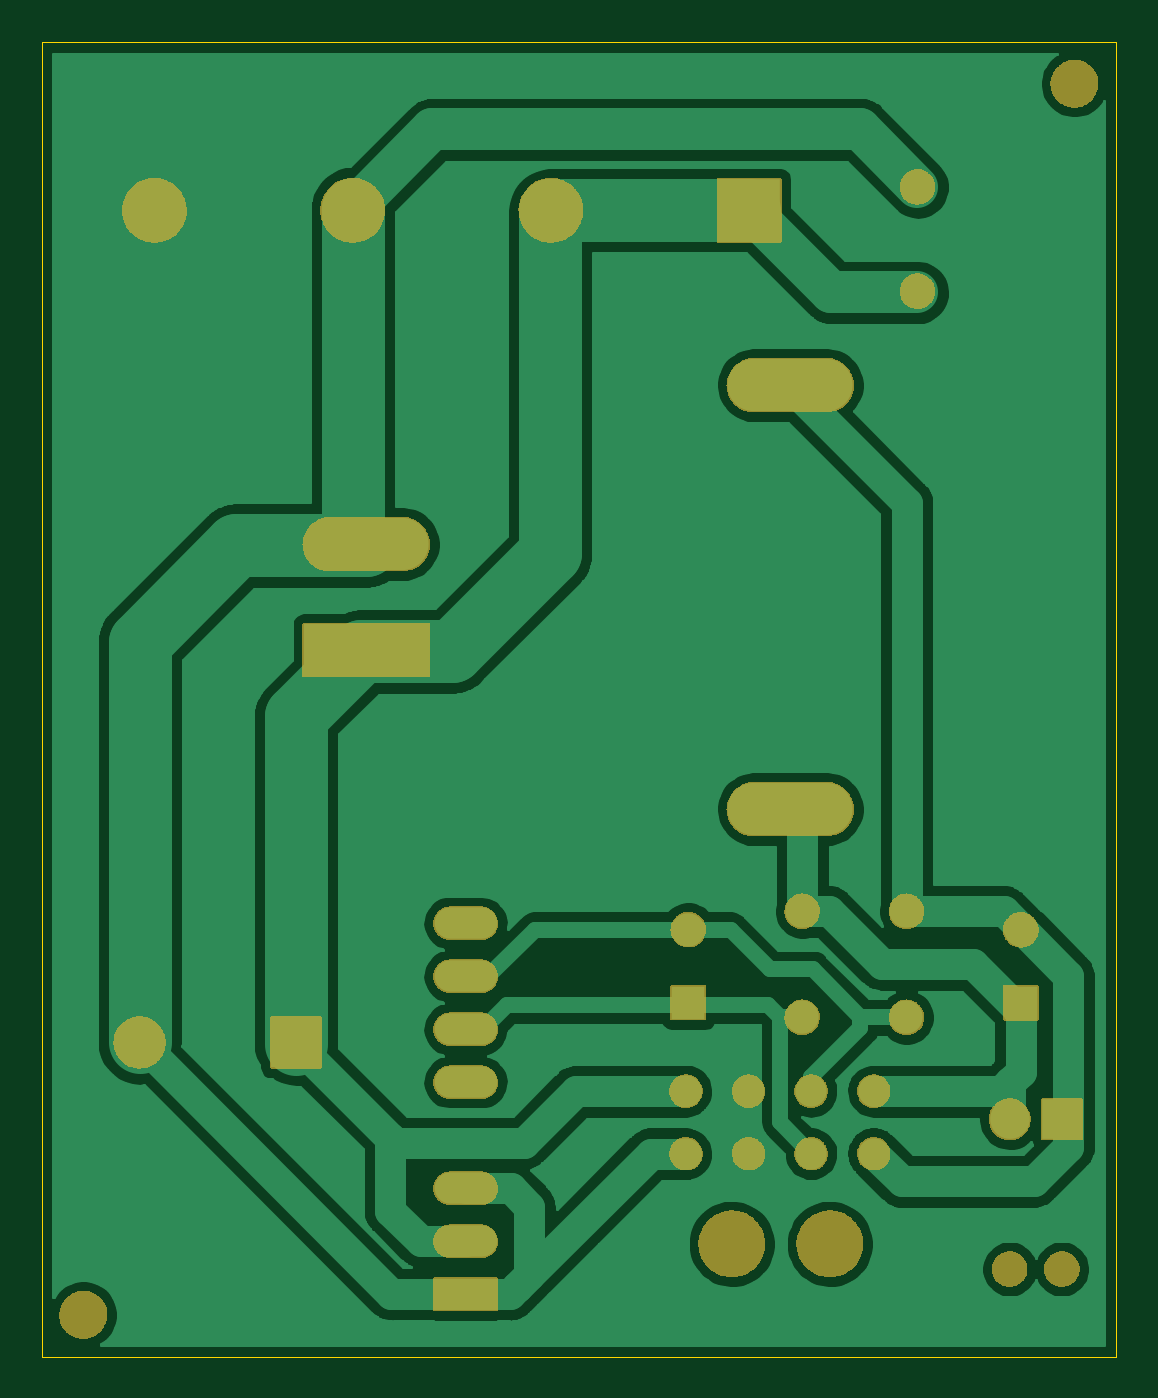
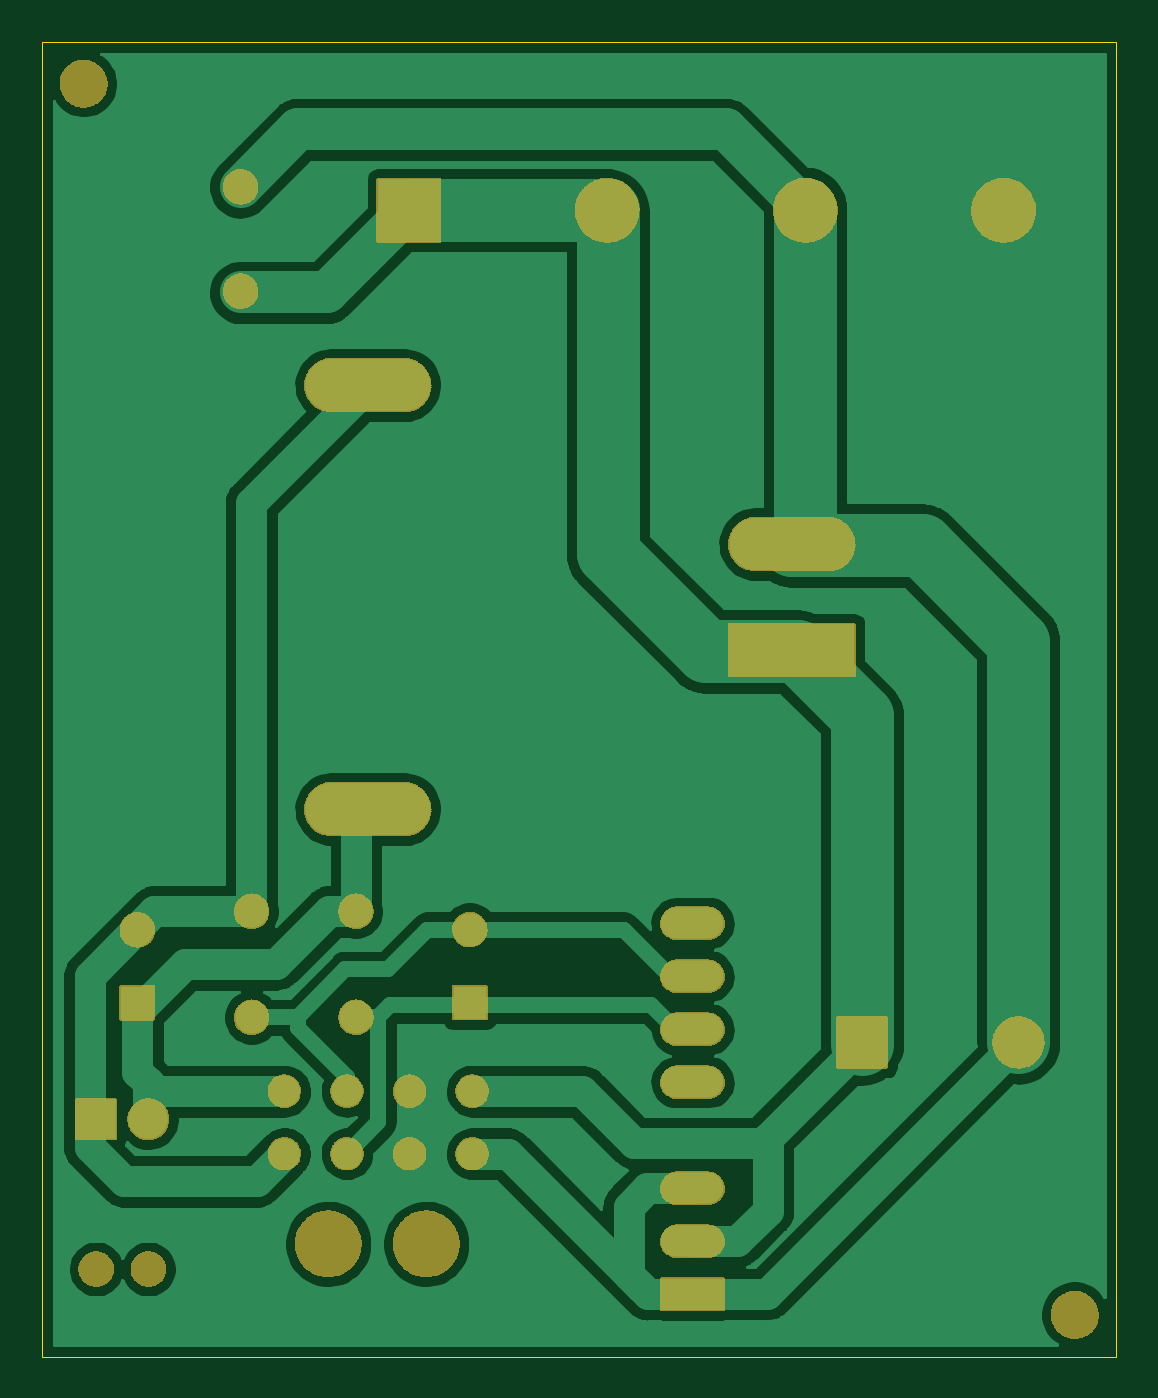
Circuit board: 21 layer files. Board 51.5 x 63.0 mm.
- inner_copper: 8 Inch Floppy Power Supply-B_Adhes.gbr (535 bytes)
- bottom_copper: 8 Inch Floppy Power Supply-B_Cu.gbr (69450 bytes)
- inner_copper: 8 Inch Floppy Power Supply-B_Fab.gbr (512 bytes)
- bottom_mask: 8 Inch Floppy Power Supply-B_Mask.gbr (111970 bytes)
- paste: 8 Inch Floppy Power Supply-B_Paste.gbr (536 bytes)
- bottom_silk: 8 Inch Floppy Power Supply-B_SilkS.gbr (537 bytes)
- inner_copper: 8 Inch Floppy Power Supply-Cmts_User.gbr (678 bytes)
- inner_copper: 8 Inch Floppy Power Supply-Dwgs_User.gbr (513 bytes)
- inner_copper: 8 Inch Floppy Power Supply-Eco1_User.gbr (503 bytes)
- inner_copper: 8 Inch Floppy Power Supply-Eco2_User.gbr (503 bytes)
- outline: 8 Inch Floppy Power Supply-Edge_Cuts.gbr (719 bytes)
- inner_copper: 8 Inch Floppy Power Supply-F_Adhes.gbr (535 bytes)
- inner_copper: 8 Inch Floppy Power Supply-F_CrtYd.gbr (2787 bytes)
- top_copper: 8 Inch Floppy Power Supply-F_Cu.gbr (69380 bytes)
- inner_copper: 8 Inch Floppy Power Supply-F_Fab.gbr (25486 bytes)
- top_mask: 8 Inch Floppy Power Supply-F_Mask.gbr (111970 bytes)
- paste: 8 Inch Floppy Power Supply-F_Paste.gbr (536 bytes)
- top_silk: 8 Inch Floppy Power Supply-F_SilkS.gbr (46990 bytes)
- inner_copper: 8 Inch Floppy Power Supply-Margin.gbr (503 bytes)
- drill: 8 Inch Floppy Power Supply-NPTH.drl (426 bytes)
- drill: 8 Inch Floppy Power Supply-PTH.drl (940 bytes)

=== inner_copper: 8 Inch Floppy Power Supply-B_Adhes.gbr ===
G04 #@! TF.GenerationSoftware,KiCad,Pcbnew,(5.99.0-576-ga860ac506)*
G04 #@! TF.CreationDate,2021-04-05T16:40:01+02:00*
G04 #@! TF.ProjectId,8 Inch Floppy Power Supply,3820496e-6368-4204-966c-6f7070792050,rev?*
G04 #@! TF.SameCoordinates,Original*
G04 #@! TF.FileFunction,Glue,Bot*
G04 #@! TF.FilePolarity,Positive*
%FSLAX46Y46*%
G04 Gerber Fmt 4.6, Leading zero omitted, Abs format (unit mm)*
G04 Created by KiCad (PCBNEW (5.99.0-576-ga860ac506)) date 2021-04-05 16:40:01*
%MOMM*%
%LPD*%
G04 APERTURE LIST*
G04 APERTURE END LIST*
M02*

=== bottom_copper: 8 Inch Floppy Power Supply-B_Cu.gbr (69450 bytes, source omitted) ===
=== inner_copper: 8 Inch Floppy Power Supply-B_Fab.gbr ===
G04 #@! TF.GenerationSoftware,KiCad,Pcbnew,(5.99.0-576-ga860ac506)*
G04 #@! TF.CreationDate,2021-04-05T16:40:01+02:00*
G04 #@! TF.ProjectId,8 Inch Floppy Power Supply,3820496e-6368-4204-966c-6f7070792050,rev?*
G04 #@! TF.SameCoordinates,Original*
G04 #@! TF.FileFunction,AssemblyDrawing,Bot*
%FSLAX46Y46*%
G04 Gerber Fmt 4.6, Leading zero omitted, Abs format (unit mm)*
G04 Created by KiCad (PCBNEW (5.99.0-576-ga860ac506)) date 2021-04-05 16:40:01*
%MOMM*%
%LPD*%
G04 APERTURE LIST*
G04 APERTURE END LIST*
M02*

=== bottom_mask: 8 Inch Floppy Power Supply-B_Mask.gbr (111970 bytes, source omitted) ===
=== paste: 8 Inch Floppy Power Supply-B_Paste.gbr ===
G04 #@! TF.GenerationSoftware,KiCad,Pcbnew,(5.99.0-576-ga860ac506)*
G04 #@! TF.CreationDate,2021-04-05T16:40:01+02:00*
G04 #@! TF.ProjectId,8 Inch Floppy Power Supply,3820496e-6368-4204-966c-6f7070792050,rev?*
G04 #@! TF.SameCoordinates,Original*
G04 #@! TF.FileFunction,Paste,Bot*
G04 #@! TF.FilePolarity,Positive*
%FSLAX46Y46*%
G04 Gerber Fmt 4.6, Leading zero omitted, Abs format (unit mm)*
G04 Created by KiCad (PCBNEW (5.99.0-576-ga860ac506)) date 2021-04-05 16:40:01*
%MOMM*%
%LPD*%
G04 APERTURE LIST*
G04 APERTURE END LIST*
M02*

=== bottom_silk: 8 Inch Floppy Power Supply-B_SilkS.gbr ===
G04 #@! TF.GenerationSoftware,KiCad,Pcbnew,(5.99.0-576-ga860ac506)*
G04 #@! TF.CreationDate,2021-04-05T16:40:01+02:00*
G04 #@! TF.ProjectId,8 Inch Floppy Power Supply,3820496e-6368-4204-966c-6f7070792050,rev?*
G04 #@! TF.SameCoordinates,Original*
G04 #@! TF.FileFunction,Legend,Bot*
G04 #@! TF.FilePolarity,Positive*
%FSLAX46Y46*%
G04 Gerber Fmt 4.6, Leading zero omitted, Abs format (unit mm)*
G04 Created by KiCad (PCBNEW (5.99.0-576-ga860ac506)) date 2021-04-05 16:40:01*
%MOMM*%
%LPD*%
G04 APERTURE LIST*
G04 APERTURE END LIST*
M02*

=== inner_copper: 8 Inch Floppy Power Supply-Cmts_User.gbr ===
G04 #@! TF.GenerationSoftware,KiCad,Pcbnew,(5.99.0-576-ga860ac506)*
G04 #@! TF.CreationDate,2021-04-05T16:40:01+02:00*
G04 #@! TF.ProjectId,8 Inch Floppy Power Supply,3820496e-6368-4204-966c-6f7070792050,rev?*
G04 #@! TF.SameCoordinates,Original*
G04 #@! TF.FileFunction,Other,Comment*
%FSLAX46Y46*%
G04 Gerber Fmt 4.6, Leading zero omitted, Abs format (unit mm)*
G04 Created by KiCad (PCBNEW (5.99.0-576-ga860ac506)) date 2021-04-05 16:40:01*
%MOMM*%
%LPD*%
G04 APERTURE LIST*
%ADD10C,0.150000*%
G04 APERTURE END LIST*
D10*
X23750000Y-81000000D02*
G75*
G03*
X23750000Y-81000000I-1750000J0D01*
G01*
X71250000Y-22000000D02*
G75*
G03*
X71250000Y-22000000I-1750000J0D01*
G01*
M02*

=== inner_copper: 8 Inch Floppy Power Supply-Dwgs_User.gbr ===
G04 #@! TF.GenerationSoftware,KiCad,Pcbnew,(5.99.0-576-ga860ac506)*
G04 #@! TF.CreationDate,2021-04-05T16:40:01+02:00*
G04 #@! TF.ProjectId,8 Inch Floppy Power Supply,3820496e-6368-4204-966c-6f7070792050,rev?*
G04 #@! TF.SameCoordinates,Original*
G04 #@! TF.FileFunction,OtherDrawing,Comment*
%FSLAX46Y46*%
G04 Gerber Fmt 4.6, Leading zero omitted, Abs format (unit mm)*
G04 Created by KiCad (PCBNEW (5.99.0-576-ga860ac506)) date 2021-04-05 16:40:01*
%MOMM*%
%LPD*%
G04 APERTURE LIST*
G04 APERTURE END LIST*
M02*

=== inner_copper: 8 Inch Floppy Power Supply-Eco1_User.gbr ===
G04 #@! TF.GenerationSoftware,KiCad,Pcbnew,(5.99.0-576-ga860ac506)*
G04 #@! TF.CreationDate,2021-04-05T16:40:01+02:00*
G04 #@! TF.ProjectId,8 Inch Floppy Power Supply,3820496e-6368-4204-966c-6f7070792050,rev?*
G04 #@! TF.SameCoordinates,Original*
G04 #@! TF.FileFunction,Other,ECO1*
%FSLAX46Y46*%
G04 Gerber Fmt 4.6, Leading zero omitted, Abs format (unit mm)*
G04 Created by KiCad (PCBNEW (5.99.0-576-ga860ac506)) date 2021-04-05 16:40:01*
%MOMM*%
%LPD*%
G04 APERTURE LIST*
G04 APERTURE END LIST*
M02*

=== inner_copper: 8 Inch Floppy Power Supply-Eco2_User.gbr ===
G04 #@! TF.GenerationSoftware,KiCad,Pcbnew,(5.99.0-576-ga860ac506)*
G04 #@! TF.CreationDate,2021-04-05T16:40:01+02:00*
G04 #@! TF.ProjectId,8 Inch Floppy Power Supply,3820496e-6368-4204-966c-6f7070792050,rev?*
G04 #@! TF.SameCoordinates,Original*
G04 #@! TF.FileFunction,Other,ECO2*
%FSLAX46Y46*%
G04 Gerber Fmt 4.6, Leading zero omitted, Abs format (unit mm)*
G04 Created by KiCad (PCBNEW (5.99.0-576-ga860ac506)) date 2021-04-05 16:40:01*
%MOMM*%
%LPD*%
G04 APERTURE LIST*
G04 APERTURE END LIST*
M02*

=== outline: 8 Inch Floppy Power Supply-Edge_Cuts.gbr ===
G04 #@! TF.GenerationSoftware,KiCad,Pcbnew,(5.99.0-576-ga860ac506)*
G04 #@! TF.CreationDate,2021-04-05T16:40:01+02:00*
G04 #@! TF.ProjectId,8 Inch Floppy Power Supply,3820496e-6368-4204-966c-6f7070792050,rev?*
G04 #@! TF.SameCoordinates,Original*
G04 #@! TF.FileFunction,Profile,NP*
%FSLAX46Y46*%
G04 Gerber Fmt 4.6, Leading zero omitted, Abs format (unit mm)*
G04 Created by KiCad (PCBNEW (5.99.0-576-ga860ac506)) date 2021-04-05 16:40:01*
%MOMM*%
%LPD*%
G04 APERTURE LIST*
%ADD10C,0.050000*%
G04 APERTURE END LIST*
D10*
X71500000Y-83000000D02*
X71500000Y-20000000D01*
X20000000Y-83000000D02*
X71500000Y-83000000D01*
X20000000Y-20000000D02*
X20000000Y-83000000D01*
X20000000Y-20000000D02*
X71500000Y-20000000D01*
M02*

=== inner_copper: 8 Inch Floppy Power Supply-F_Adhes.gbr ===
G04 #@! TF.GenerationSoftware,KiCad,Pcbnew,(5.99.0-576-ga860ac506)*
G04 #@! TF.CreationDate,2021-04-05T16:40:01+02:00*
G04 #@! TF.ProjectId,8 Inch Floppy Power Supply,3820496e-6368-4204-966c-6f7070792050,rev?*
G04 #@! TF.SameCoordinates,Original*
G04 #@! TF.FileFunction,Glue,Top*
G04 #@! TF.FilePolarity,Positive*
%FSLAX46Y46*%
G04 Gerber Fmt 4.6, Leading zero omitted, Abs format (unit mm)*
G04 Created by KiCad (PCBNEW (5.99.0-576-ga860ac506)) date 2021-04-05 16:40:01*
%MOMM*%
%LPD*%
G04 APERTURE LIST*
G04 APERTURE END LIST*
M02*

=== inner_copper: 8 Inch Floppy Power Supply-F_CrtYd.gbr ===
G04 #@! TF.GenerationSoftware,KiCad,Pcbnew,(5.99.0-576-ga860ac506)*
G04 #@! TF.CreationDate,2021-04-05T16:40:01+02:00*
G04 #@! TF.ProjectId,8 Inch Floppy Power Supply,3820496e-6368-4204-966c-6f7070792050,rev?*
G04 #@! TF.SameCoordinates,Original*
G04 #@! TF.FileFunction,Other,User*
%FSLAX46Y46*%
G04 Gerber Fmt 4.6, Leading zero omitted, Abs format (unit mm)*
G04 Created by KiCad (PCBNEW (5.99.0-576-ga860ac506)) date 2021-04-05 16:40:01*
%MOMM*%
%LPD*%
G04 APERTURE LIST*
%ADD10C,0.050000*%
G04 APERTURE END LIST*
D10*
X62579000Y-59947500D02*
X62579000Y-68647500D01*
X71279000Y-59947500D02*
X62579000Y-59947500D01*
X71279000Y-68647500D02*
X71279000Y-59947500D01*
X62579000Y-68647500D02*
X71279000Y-68647500D01*
X24000000Y-81000000D02*
G75*
G03*
X24000000Y-81000000I-2000000J0D01*
G01*
X71500000Y-22000000D02*
G75*
G03*
X71500000Y-22000000I-2000000J0D01*
G01*
X71107500Y-82508000D02*
X71107500Y-70178000D01*
X71107500Y-70178000D02*
X64187500Y-70178000D01*
X64187500Y-70178000D02*
X64187500Y-82508000D01*
X64187500Y-82508000D02*
X71107500Y-82508000D01*
X20111500Y-33607000D02*
X59211500Y-33607000D01*
X20111500Y-20107000D02*
X20111500Y-33607000D01*
X59211500Y-20107000D02*
X20111500Y-20107000D01*
X59211500Y-33607000D02*
X59211500Y-20107000D01*
X46640500Y-68640000D02*
X55340500Y-68640000D01*
X55340500Y-68640000D02*
X55340500Y-59940000D01*
X55340500Y-59940000D02*
X46640500Y-59940000D01*
X46640500Y-59940000D02*
X46640500Y-68640000D01*
X71410000Y-33659000D02*
X20110000Y-33659000D01*
X71410000Y-59519000D02*
X20110000Y-59519000D01*
X20110000Y-59519000D02*
X20110000Y-33659000D01*
X71410000Y-59519000D02*
X71410000Y-33659000D01*
X36872500Y-82260000D02*
X46572500Y-82260000D01*
X36872500Y-82260000D02*
X36872500Y-59960000D01*
X46572500Y-82260000D02*
X46572500Y-59960000D01*
X36872500Y-59960000D02*
X46572500Y-59960000D01*
X55401500Y-64788500D02*
X55401500Y-68688500D01*
X55401500Y-68688500D02*
X62501500Y-68688500D01*
X62501500Y-68688500D02*
X62501500Y-64788500D01*
X62501500Y-64788500D02*
X55401500Y-64788500D01*
X62501500Y-59708500D02*
X55401500Y-59708500D01*
X62501500Y-63608500D02*
X62501500Y-59708500D01*
X55401500Y-63608500D02*
X62501500Y-63608500D01*
X55401500Y-59708500D02*
X55401500Y-63608500D01*
X59426000Y-25340500D02*
X59426000Y-33540500D01*
X64526000Y-25340500D02*
X59426000Y-25340500D01*
X64526000Y-33540500D02*
X64526000Y-25340500D01*
X59426000Y-33540500D02*
X64526000Y-33540500D01*
X20094500Y-76295000D02*
X36794500Y-76295000D01*
X20094500Y-59595000D02*
X20094500Y-76295000D01*
X36794500Y-59595000D02*
X20094500Y-59595000D01*
X36794500Y-76295000D02*
X36794500Y-59595000D01*
X46680500Y-68729000D02*
X46680500Y-82479000D01*
X46680500Y-82479000D02*
X64080500Y-82479000D01*
X64080500Y-82479000D02*
X64080500Y-68729000D01*
X64080500Y-68729000D02*
X46680500Y-68729000D01*
M02*

=== top_copper: 8 Inch Floppy Power Supply-F_Cu.gbr (69380 bytes, source omitted) ===
=== inner_copper: 8 Inch Floppy Power Supply-F_Fab.gbr (25486 bytes, source omitted) ===
=== top_mask: 8 Inch Floppy Power Supply-F_Mask.gbr (111970 bytes, source omitted) ===
=== paste: 8 Inch Floppy Power Supply-F_Paste.gbr ===
G04 #@! TF.GenerationSoftware,KiCad,Pcbnew,(5.99.0-576-ga860ac506)*
G04 #@! TF.CreationDate,2021-04-05T16:40:01+02:00*
G04 #@! TF.ProjectId,8 Inch Floppy Power Supply,3820496e-6368-4204-966c-6f7070792050,rev?*
G04 #@! TF.SameCoordinates,Original*
G04 #@! TF.FileFunction,Paste,Top*
G04 #@! TF.FilePolarity,Positive*
%FSLAX46Y46*%
G04 Gerber Fmt 4.6, Leading zero omitted, Abs format (unit mm)*
G04 Created by KiCad (PCBNEW (5.99.0-576-ga860ac506)) date 2021-04-05 16:40:01*
%MOMM*%
%LPD*%
G04 APERTURE LIST*
G04 APERTURE END LIST*
M02*

=== top_silk: 8 Inch Floppy Power Supply-F_SilkS.gbr (46990 bytes, source omitted) ===
=== inner_copper: 8 Inch Floppy Power Supply-Margin.gbr ===
G04 #@! TF.GenerationSoftware,KiCad,Pcbnew,(5.99.0-576-ga860ac506)*
G04 #@! TF.CreationDate,2021-04-05T16:40:01+02:00*
G04 #@! TF.ProjectId,8 Inch Floppy Power Supply,3820496e-6368-4204-966c-6f7070792050,rev?*
G04 #@! TF.SameCoordinates,Original*
G04 #@! TF.FileFunction,Other,User*
%FSLAX46Y46*%
G04 Gerber Fmt 4.6, Leading zero omitted, Abs format (unit mm)*
G04 Created by KiCad (PCBNEW (5.99.0-576-ga860ac506)) date 2021-04-05 16:40:01*
%MOMM*%
%LPD*%
G04 APERTURE LIST*
G04 APERTURE END LIST*
M02*

=== drill: 8 Inch Floppy Power Supply-NPTH.drl ===
M48
; DRILL file {KiCad (5.99.0-576-ga860ac506)} date 05.04.2021 16:39:57
; FORMAT={-:-/ absolute / metric / decimal}
; #@! TF.CreationDate,2021-04-05T16:39:57+02:00
; #@! TF.GenerationSoftware,Kicad,Pcbnew,(5.99.0-576-ga860ac506)
; #@! TF.FileFunction,NonPlated,1,2,NPTH
FMAT,2
METRIC
T1C1.600
T2C2.200
T3C3.100
%
G90
G05
T1
X66.397Y-78.808
X68.897Y-78.808
T2
X69.5Y-22.0
X22.0Y-81.0
T3
X53.081Y-77.599
X57.78Y-77.599
T0
M30

=== drill: 8 Inch Floppy Power Supply-PTH.drl ===
M48
; DRILL file {KiCad (5.99.0-576-ga860ac506)} date 05.04.2021 16:39:57
; FORMAT={-:-/ absolute / metric / decimal}
; #@! TF.CreationDate,2021-04-05T16:39:57+02:00
; #@! TF.GenerationSoftware,Kicad,Pcbnew,(5.99.0-576-ga860ac506)
; #@! TF.FileFunction,Plated,1,2,PTH
FMAT,2
METRIC
T1C0.800
T2C1.000
T3C1.100
T4C1.200
T5C1.500
T6C1.550
%
G90
G05
T1
X50.99Y-62.54
X56.451Y-66.739
X56.451Y-61.658
X61.451Y-61.658
X61.976Y-26.941
X61.976Y-31.941
X50.99Y-66.04
X61.451Y-66.739
X66.929Y-62.547
X66.929Y-66.047
T2
X40.322Y-62.23
X40.322Y-64.77
X40.322Y-67.31
X40.322Y-69.85
X40.322Y-74.93
X40.322Y-77.47
X40.322Y-80.01
T3
X50.88Y-70.279
X50.88Y-73.279
X53.88Y-70.279
X53.88Y-73.279
X56.88Y-70.279
X56.88Y-73.279
X59.88Y-70.279
X59.88Y-73.279
T4
X66.397Y-71.628
X68.897Y-71.628
X24.694Y-67.945
X32.194Y-67.945
T5
X35.56Y-44.069
X35.56Y-49.149
X55.88Y-36.449
X55.88Y-56.769
T6
X25.412Y-28.067
X34.911Y-28.067
X44.411Y-28.067
X53.911Y-28.067
T0
M30

